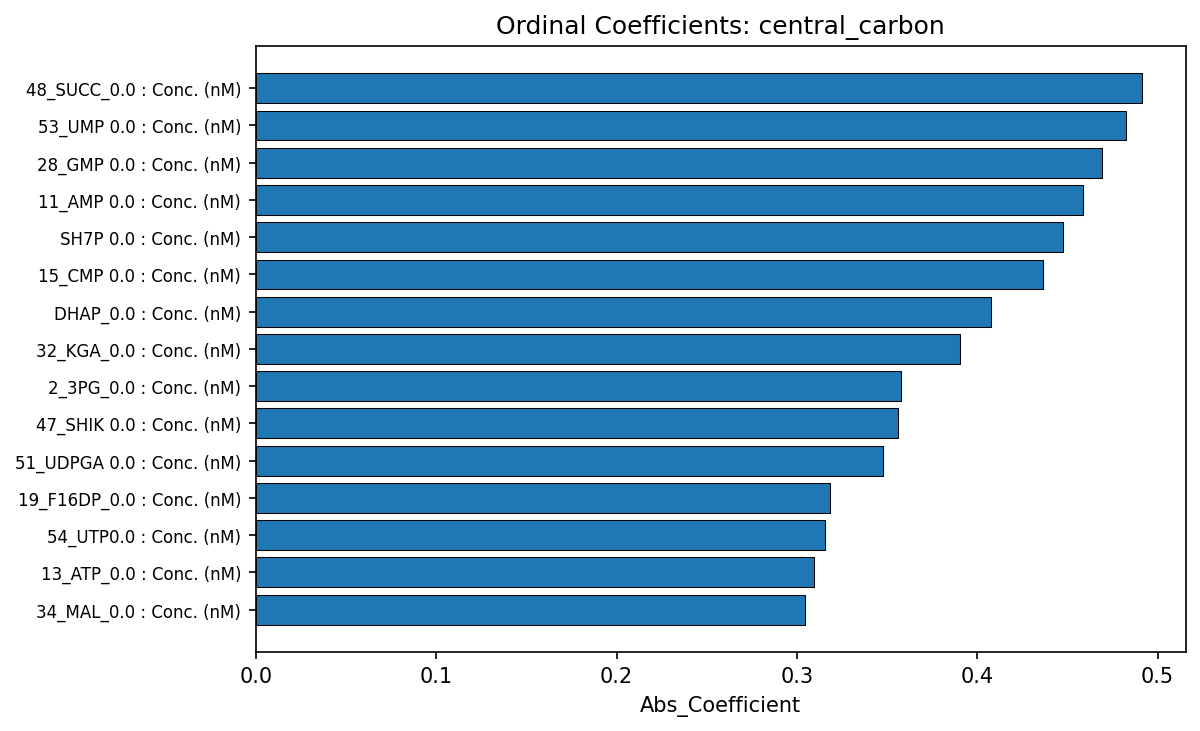

Data behind this chart, as committed beside it:
Feature, Coefficient, Abs_Coefficient
48_SUCC_0.0 : Conc. (nM), 0.4911, 0.4911
53_UMP 0.0 : Conc. (nM), 0.4823, 0.4823
28_GMP 0.0 : Conc. (nM), 0.4693, 0.4693
11_AMP 0.0 : Conc. (nM), 0.4585, 0.4585
SH7P 0.0 : Conc. (nM), -0.4473, 0.4473
15_CMP 0.0 : Conc. (nM), 0.4364, 0.4364
DHAP_0.0 : Conc. (nM), 0.4078, 0.4078
32_KGA_0.0 : Conc. (nM), 0.3906, 0.3906
2_3PG_0.0 : Conc. (nM), 0.3578, 0.3578
47_SHIK 0.0 : Conc. (nM), 0.3558, 0.3558
51_UDPGA 0.0 : Conc. (nM), 0.3479, 0.3479
19_F16DP_0.0 : Conc. (nM), 0.3186, 0.3186
54_UTP0.0 : Conc. (nM), -0.3155, 0.3155
13_ATP_0.0 : Conc. (nM), -0.3093, 0.3093
34_MAL_0.0 : Conc. (nM), 0.3046, 0.3046
30_ISO_0.0 : Conc. (nM), -0.2893, 0.2893
44_R5P_0.0 : Conc. (nM), 0.2854, 0.2854
4_3DHSA 0.0 : Conc. (nM), 0.2728, 0.2728
35_NAD 0.0 : Conc. (nM), 0.2435, 0.2435
10_ADP 0.0 : Conc. (nM), -0.2346, 0.2346
55_X5P_0.0 : Conc. (nM), 0.2247, 0.2247
45_RL5P_0.0 : Conc. (nM), 0.1947, 0.1947
CoA Neg 0.0 : Conc. (nM), 0.184, 0.184
31_CIT_0.0 : Conc. (nM), -0.179, 0.179
21_FUM_0.0 : Conc. (nM), 0.1526, 0.1526
8_ACoA_0.0 : Conc. (nM), -0.1518, 0.1518
23_G6P_0.0 : Conc. (nM), -0.1394, 0.1394
49_UDP 0.0 : Conc. (nM), -0.1348, 0.1348
33_LAC_0.0 : Conc. (nM), 0.1043, 0.1043
22_G1P_0.0 : Conc. (nM), -0.08239, 0.08239
57_G3P_0.0 : Conc. (nM), 0.07007, 0.07007
6_6PG_0.0 : Conc. (nM), 0.05344, 0.05344
20_F6P_0.0 : Conc. (nM), 0.05056, 0.05056
